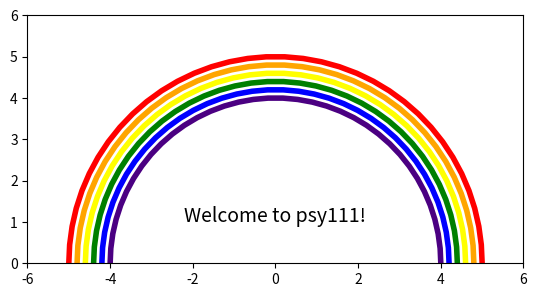

Recreate this plot in Python.
import numpy as np
from matplotlib import pyplot as plt
from matplotlib.collections import LineCollection

colors = ["indigo", "blue", "green", "yellow", "orange", "red"]

# create a list of half-circles with varying radii
theta = np.linspace(0, np.pi, 36)
radii = np.linspace(4, 5, num=len(colors))
arcs = [np.column_stack([r * np.cos(theta), r * np.sin(theta)]) for r in radii]

# Plot the half-circles
fig, ax = plt.subplots()
ax.set_xlim(-6, 6)
ax.set_ylim(0, 6)
ax.set_aspect("equal")

line_collection = LineCollection(arcs, colors=colors, linewidths=4)
ax.add_collection(line_collection)
ax.text(0, 1, "Welcome to psy111!", fontsize=14, ha='center')

plt.show()
